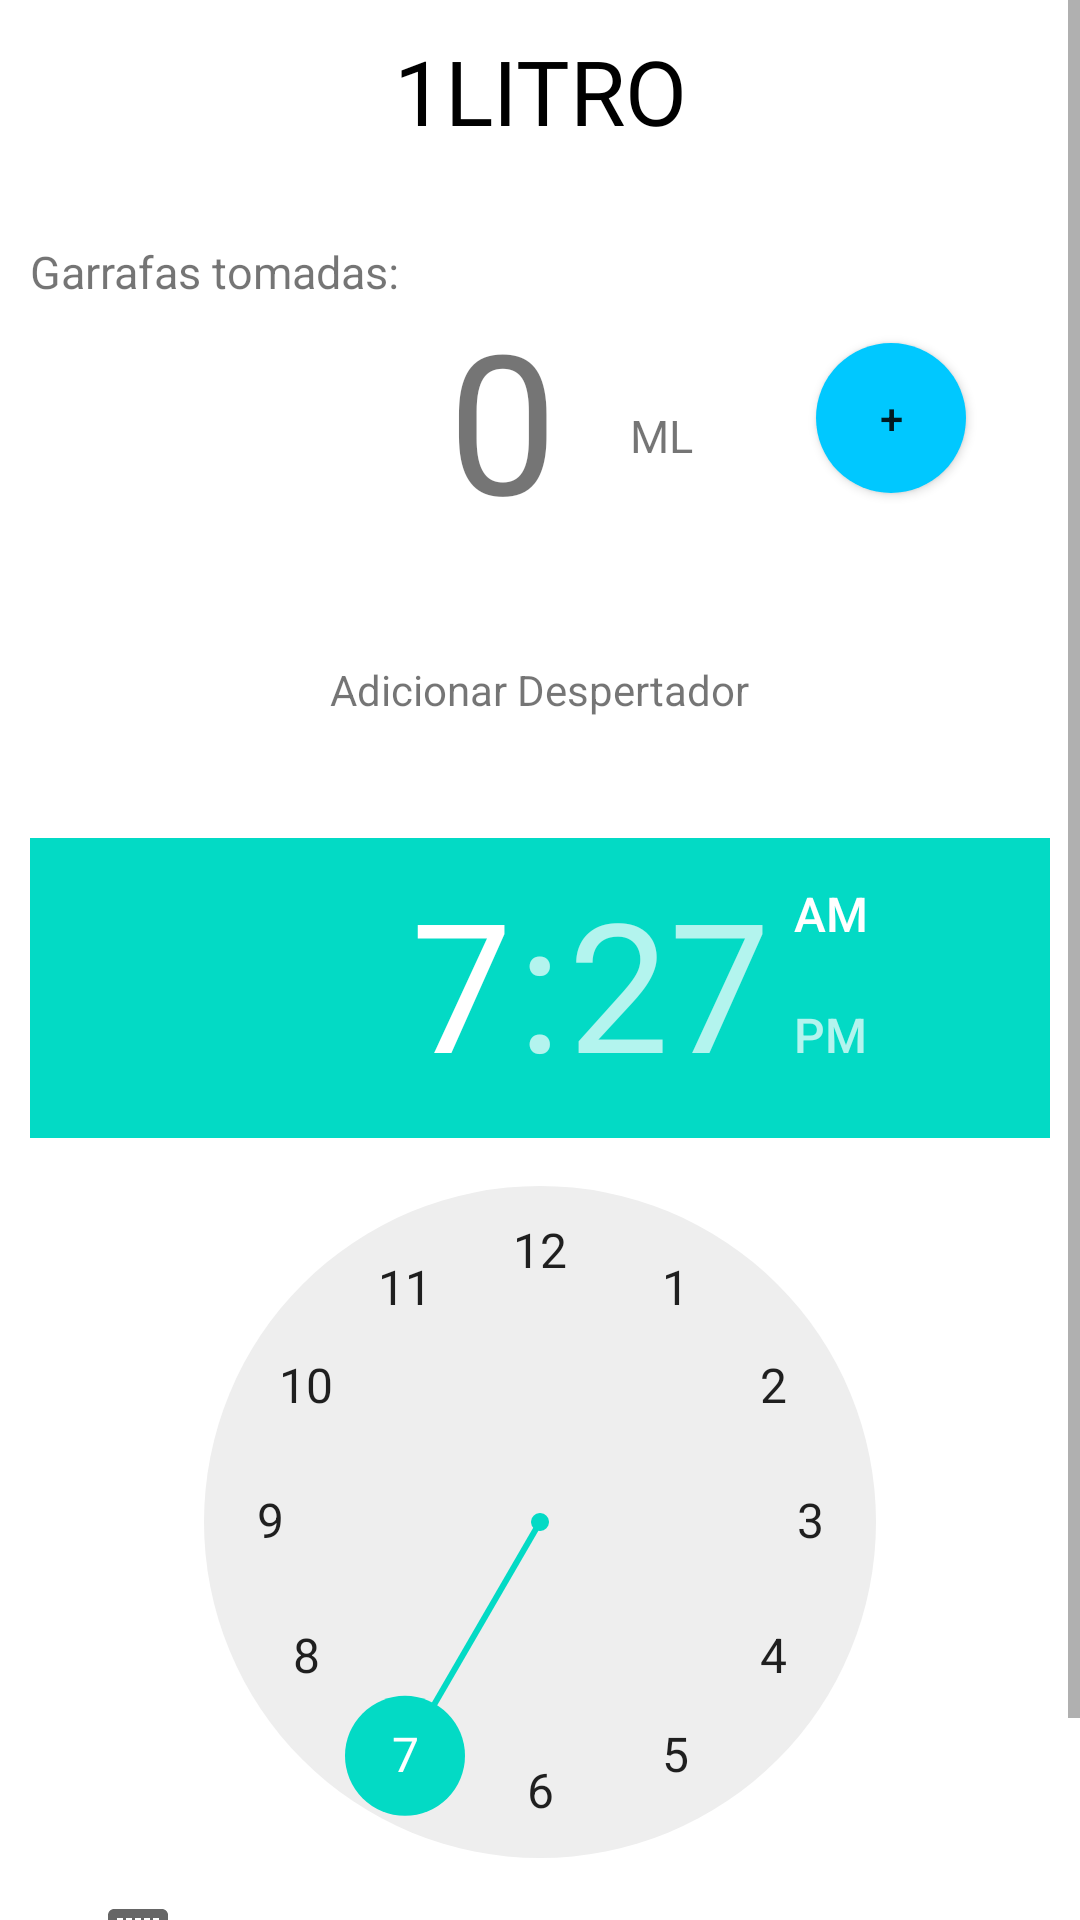

Reconstruct the res/layout file that produces this screen, plus the resources it refers to.
<!-- AndroidManifest.xml: application theme Theme.AppBeberAgua -->
<!-- res/layout/activity_contador.xml -->
<?xml version="1.0" encoding="utf-8"?>
<ScrollView xmlns:android="http://schemas.android.com/apk/res/android"
        xmlns:app="http://schemas.android.com/apk/res-auto"
        xmlns:tools="http://schemas.android.com/tools"
        android:layout_width="match_parent"
        android:layout_height="match_parent"
        tools:context=".contador"
        android:layout_margin="10dp">

    <LinearLayout
       android:layout_height="match_parent"
        android:layout_width="match_parent"
        android:orientation="vertical"
        android:layout_margin="10dp">

        <TextView
            android:id="@+id/txtLitragem"
            android:layout_width="match_parent"
            android:layout_height="wrap_content"
            android:textAlignment="center"
            android:fontFamily="@font/oswaldfont"
            android:text="1litro"
            android:textAllCaps="true"
            android:textColor="@color/black"
            android:textSize="30sp"
            android:layout_marginBottom="30dp"
            />

        <androidx.constraintlayout.widget.ConstraintLayout
            android:layout_width="match_parent"
            android:layout_height="100dp">

            <TextView
                android:layout_width="wrap_content"
                android:layout_height="wrap_content"
                android:text="Garrafas tomadas: "
                android:textSize="15sp"
                app:layout_constraintStart_toStartOf="parent"
                app:layout_constraintTop_toTopOf="parent" />

            <TextView
                android:id="@+id/txtCont"
                android:layout_width="wrap_content"
                android:layout_height="wrap_content"
                android:layout_marginTop="16dp"
                android:layout_marginEnd="164dp"
                android:text="0"
                android:textSize="65sp"
                app:layout_constraintEnd_toEndOf="parent"
                app:layout_constraintTop_toTopOf="parent" />

            <TextView
                android:id="@+id/txtMedidor"
                android:layout_width="wrap_content"
                android:layout_height="wrap_content"
                android:layout_marginStart="24dp"
                android:text="ml"
                android:textAllCaps="true"
                android:textSize="15sp"
                app:layout_constraintBottom_toBottomOf="parent"
                app:layout_constraintStart_toEndOf="@+id/txtCont"
                app:layout_constraintTop_toTopOf="parent"
                app:layout_constraintVertical_bias="0.687" />

            <Button
                android:id="@+id/btnAdd"
                android:layout_width="50dp"
                android:layout_height="50dp"
                android:layout_gravity="center"
                android:layout_marginEnd="28dp"
                android:background="@drawable/button_border"
                android:text="+"
                app:layout_constraintBottom_toBottomOf="parent"
                app:layout_constraintEnd_toEndOf="parent"
                app:layout_constraintTop_toTopOf="parent"
                app:layout_constraintVertical_bias="0.68" />

        </androidx.constraintlayout.widget.ConstraintLayout>

        <TextView
            android:layout_width="wrap_content"
            android:layout_height="wrap_content"
            android:text="Adicionar Despertador"
            android:layout_gravity="center"
            android:layout_margin="40dp"/>

        <TimePicker
            android:id="@+id/timer"
            android:layout_width="wrap_content"
            android:layout_height="wrap_content"/>

        <com.google.android.material.button.MaterialButton
            android:id="@+id/btnClock"
            android:layout_width="wrap_content"
            android:layout_height="wrap_content"
            style="?attr/materialButtonOutlinedStyle"
            android:text="@string/iniciar"
            android:textColor="@color/black"
            app:strokeColor="@color/white"
            android:layout_gravity="center"
            />

    </LinearLayout>

</ScrollView>
<!-- resources referenced by this layout -->
<resources>
  <color name="black">#FF000000</color>
  <color name="white">#FFFFFFFF</color>
  <!-- drawable button_border (drawable) -->
  <?xml version="1.0" encoding="utf-8"?>
  <shape xmlns:android="http://schemas.android.com/apk/res/android"
      android:shape="rectangle">
      <corners
          android:radius="250dp"/>
  
      <solid
          android:color="@color/blue"/>
  
  </shape>
  <string name="iniciar">começar</string>
  <style name="Theme.AppBeberAgua" parent="Theme.MaterialComponents.DayNight.DarkActionBar">
          
          <item name="colorPrimary">@color/teal_700</item>
          <item name="colorPrimaryVariant">@color/purple_700</item>
          <item name="colorOnPrimary">@color/white</item>
          
          <item name="colorSecondary">@color/teal_200</item>
          <item name="colorSecondaryVariant">@color/teal_700</item>
          <item name="colorOnSecondary">@color/black</item>
          
          
          
          <item name="colorButtonNormal">@color/white</item>
      </style>
  <color name="blue">#00C8FF</color>
  <color name="teal_700">#00DAFF</color>
  <color name="purple_700">#FF3700B3</color>
  <color name="teal_200">#FF03DAC5</color>
</resources>
